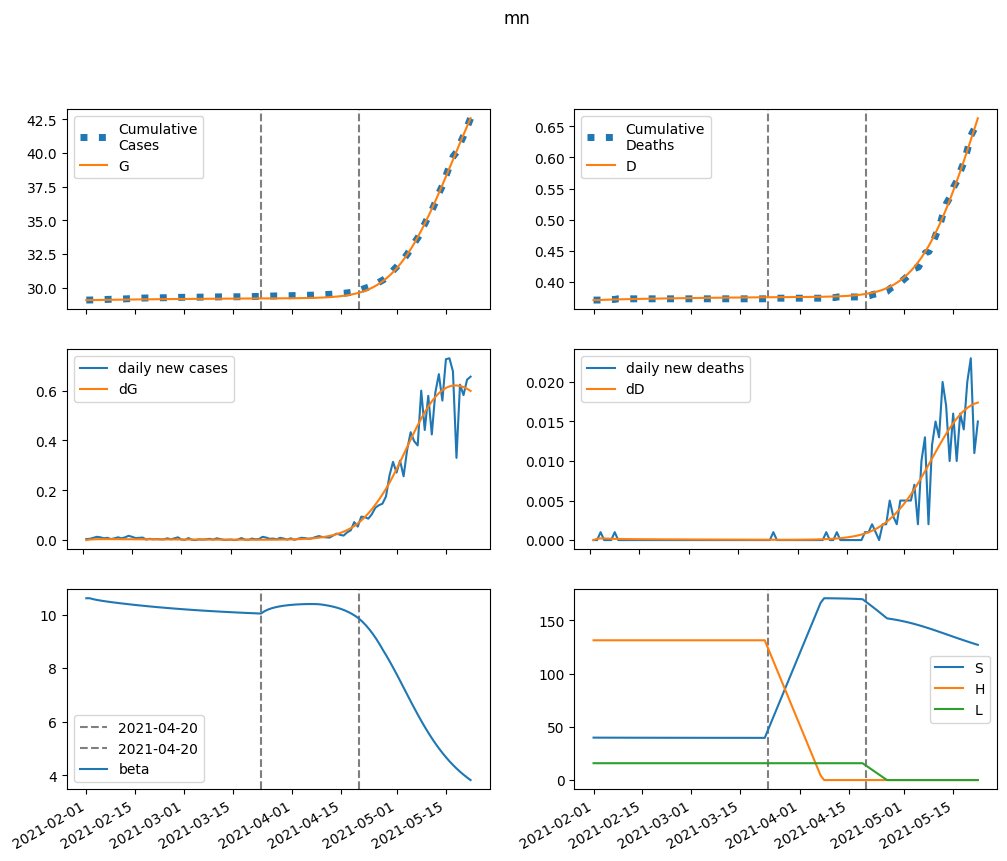

The data file committed next to this chart (first rows):
series, 2021-02-01, 2021-02-02, 2021-02-03, 2021-02-04, 2021-02-05, 2021-02-06, 2021-02-07, 2021-02-08, 2021-02-09, 2021-02-10, 2021-02-11, 2021-02-12, 2021-02-13, 2021-02-14, 2021-02-15, 2021-02-16, 2021-02-17, 2021-02-18, 2021-02-19, 2021-02-20, 2021-02-21, 2021-02-22, 2021-02-23
S, 39894, 39880, 39870, 39862, 39854, 39847, 39840, 39834, 39827, 39821, 39815, 39809, 39804, 39798, 39793, 39788, 39782, 39777, 39773, 39768, 39763, 39759, 39754
E, 0.0, 13.1, 19.71, 22.9, 24.29, 24.73, 24.67, 24.36, 23.93, 23.44, 22.92, 22.4, 21.88, 21.36, 20.86, 20.36, 19.88, 19.4, 18.94, 18.48, 18.04, 17.6, 17.17
I, 43.89, 32.05, 25.4, 21.54, 19.21, 17.73, 16.7, 15.95, 15.35, 14.85, 14.41, 14.01, 13.64, 13.29, 12.95, 12.63, 12.32, 12.02, 11.73, 11.44, 11.17, 10.9, 10.64
A, 35.66, 30.28, 27.32, 25.63, 24.59, 23.88, 23.33, 22.85, 22.41, 21.99, 21.56, 21.14, 20.71, 20.29, 19.86, 19.44, 19.02, 18.61, 18.19, 17.79, 17.38, 16.99, 16.6
IH, 0.0, 4.209, 5.139, 4.957, 4.498, 4.049, 3.687, 3.411, 3.203, 3.044, 2.918, 2.813, 2.724, 2.644, 2.571, 2.504, 2.439, 2.378, 2.32, 2.263, 2.208, 2.154, 2.102
IN, 7.63, 14.6, 18.92, 21.7, 23.58, 24.89, 25.83, 26.51, 27, 27.34, 27.57, 27.7, 27.75, 27.73, 27.65, 27.52, 27.35, 27.13, 26.89, 26.61, 26.31, 25.98, 25.64
D, 371.0, 371.0, 371.2, 371.4, 371.6, 371.8, 371.9, 372.1, 372.2, 372.4, 372.5, 372.6, 372.7, 372.8, 373, 373.1, 373.2, 373.3, 373.4, 373.5, 373.6, 373.6, 373.7
R, 0.0, 6.044, 13.84, 22.01, 30.07, 37.92, 45.56, 53.04, 60.37, 67.58, 74.68, 81.67, 88.57, 95.36, 102.1, 108.6, 115.1, 121.5, 127.7, 133.9, 139.9, 145.9, 151.7
G, 29068, 29068, 29070, 29073, 29076, 29080, 29084, 29088, 29091, 29095, 29099, 29102, 29105, 29109, 29112, 29115, 29118, 29121, 29124, 29127, 29130, 29133, 29135
H, 131399, 131399, 131399, 131399, 131399, 131399, 131399, 131399, 131399, 131399, 131399, 131399, 131399, 131399, 131399, 131399, 131399, 131399, 131399, 131399, 131399, 131399, 131399
L, 15835, 15835, 15835, 15835, 15835, 15835, 15835, 15835, 15835, 15835, 15835, 15835, 15835, 15835, 15835, 15835, 15835, 15835, 15835, 15835, 15835, 15835, 15835
beta, 10.61, 10.61, 10.57, 10.55, 10.52, 10.5, 10.48, 10.47, 10.45, 10.43, 10.42, 10.4, 10.39, 10.37, 10.36, 10.34, 10.33, 10.32, 10.31, 10.29, 10.28, 10.27, 10.26
